Run: headless pygame with SDL's dummy video driver; simulated clock (each Clock.tick advances the game by its frame time, no real sleeping); random seed 0; keys injected as events and as key.get_pressed() state; mouse plan: one left click at the window centre at the start of phase 2, then a move to the lower-right quarter at the start of phase 3.
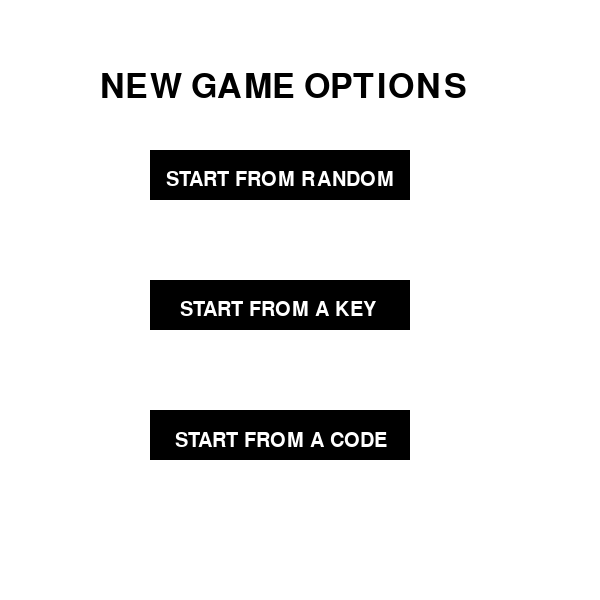
Frame 1 of 4 · flips 1–60 · no input
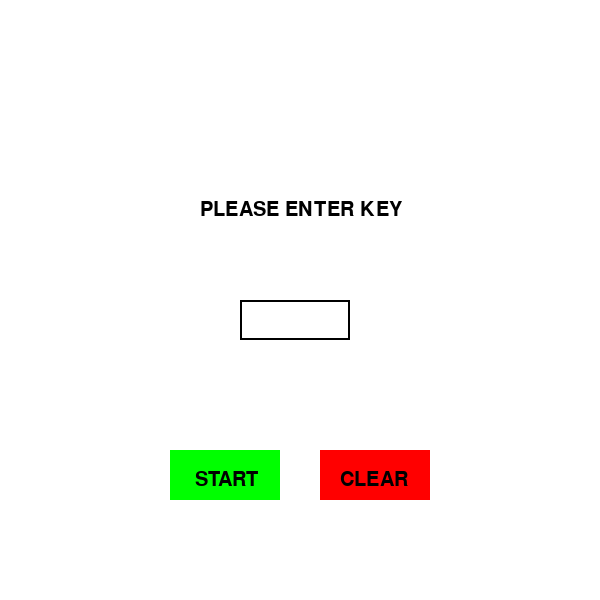
Frame 2 of 4 · flips 61–180 · clicked the window centre · tapped SPACE, RETURN · held RIGHT (→), D
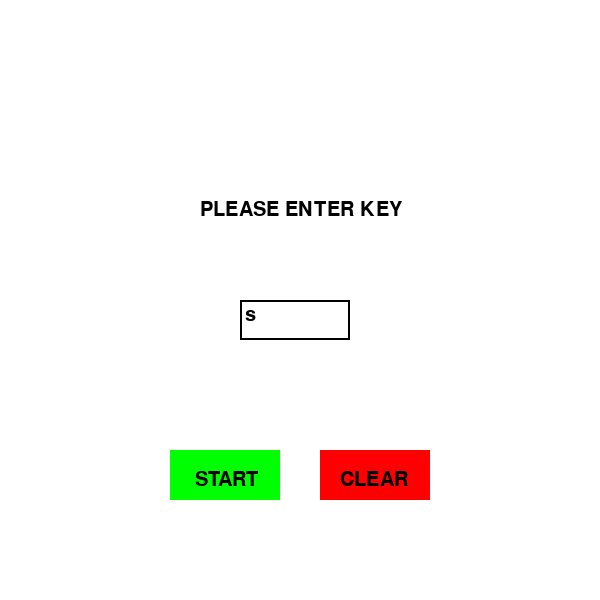
Frame 3 of 4 · flips 181–300 · moved the mouse to the lower-right quarter · held DOWN (↓), S
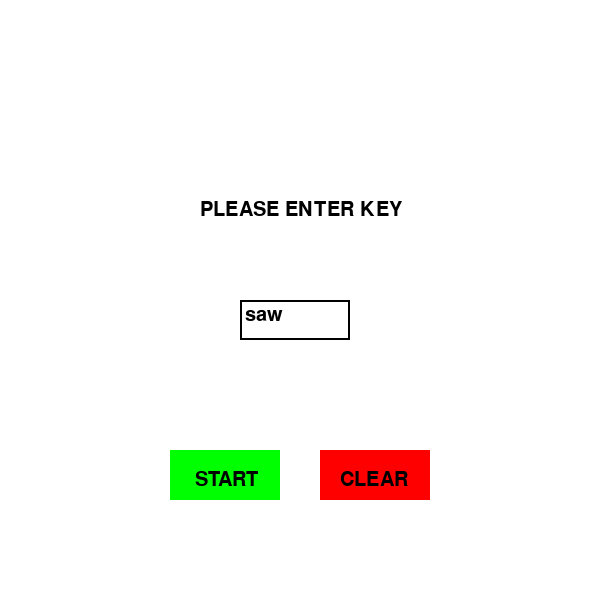
Frame 4 of 4 · flips 301–420 · held LEFT (←), A, UP (↑), W

The pygame program that drew these frames:

#imports
import pygame, sys

#from gui_main_game.py import Game
#from controller_universal import *

from pygame.locals import *
clock = pygame.time.Clock()

#settings
pygame.init()
width = 600
height = 600
screen = pygame.display.set_mode((width,height),pygame.RESIZABLE)
pygame.display.set_caption('New Game')
font_title = pygame.font.SysFont(None, 50)
font = pygame.font.SysFont(None, 30)

 
# function that writes text onto the screen and buttons
def draw_text(text, font, color, surface, x, y):
    textobj = font.render(text, 1, color)
    textrect = textobj.get_rect()
    textrect.topleft = (x, y)
    surface.blit(textobj, textrect)
 
# variable to check for clicking status
click = False
 
# main function
def load_game():
    while True:
 
        screen.fill(('white'))
        draw_text('NEW GAME OPTIONS', font_title, ('black'), screen, 100, 70)
 
        mx, my = pygame.mouse.get_pos()
        active = False

        #creating buttons
        random = pygame.Rect(150, 150, 260, 50)
        key = pygame.Rect(150, 280, 260, 50)
        code = pygame.Rect(150, 410, 260, 50)

        #defining functions when clicked on
        if random.collidepoint((mx, my)):
            if click:
                random_screen()
        if key.collidepoint((mx, my)):
            if click:
                key_screen()
        if code.collidepoint((mx, my)):
            if click:
                code_screen()
        pygame.draw.rect(screen, ('black'), random)
        pygame.draw.rect(screen, ('black'), key)
        pygame.draw.rect(screen, ('black'), code)
 
        #writing text over button
        draw_text('START FROM RANDOM', font, ('white'), screen, 166, 170)
        draw_text('START FROM A KEY', font, ('white'), screen, 180, 300)
        draw_text('START FROM A CODE', font, ('white'), screen, 175, 431)

        # commands that lead to actions
        click = False
        for event in pygame.event.get():
            if event.type == QUIT:
                pygame.quit()
                sys.exit()
            if event.type == KEYDOWN:
                if event.key == K_ESCAPE:
                    pygame.quit()
                    sys.exit()
            if event.type == MOUSEBUTTONDOWN:
                if event.button == 1:
                    click = True
 
        pygame.display.update()
        clock.tick(60)
 
# function is called when the "START FROM RANDOM" button is clicked on
def random_screen():
    prep_new_game()
    game = Game()
    game.run()

# function is called when the "START FROM KEY" button is clicked on
def key_screen():
    running = True
    user_text = ''
    error_msg = ''
    while running:
        screen.fill('white')
        draw_text('PLEASE ENTER KEY', font, ('black'), screen, 200, 200)
        draw_text(error_msg, font, ('red'), screen, 200, 375)

        mx, my = pygame.mouse.get_pos()
        
        #creating buttons
        save = pygame.Rect(170, 450, 110, 50)
        clear = pygame.Rect(320, 450, 110, 50)
    
        input= pygame.Rect(240, 300, 110, 40)

        if save.collidepoint((mx, my)):
          if click:
            exist_screen()
        if clear.collidepoint((mx, my)):
          if click:
            exist_screen()
        pygame.draw.rect(screen, ('green'), save)
        pygame.draw.rect(screen, ('red'), clear)  
  
        #writing text over button
        draw_text('START', font, ('black'), screen, 195, 470)
        draw_text('CLEAR', font, ('black'), screen, 340, 470)


        for event in pygame.event.get():
            if event.type == QUIT:
                pygame.quit()
                sys.exit()
            
            if event.type == KEYDOWN:
                if event.key == K_BACKSPACE:
                    user_text = user_text[:-1]
                elif event.unicode.isalpha():
                    user_text += event.unicode  

                if event.key == K_ESCAPE:
                    running = False  
            elif event.type == MOUSEBUTTONDOWN and event.button == 1:
                if save.collidepoint(pygame.mouse.get_pos()):
                    start_from_key(user_text)
                    error_msg = "!!! You don't have the right amount of unique character !!!"

                if clear.collidepoint(pygame.mouse.get_pos()):
                    user_text = ""    
                
        # draws rectangle input with a border            
        pygame.draw.rect(screen,('black'), input, 2)
    
        text_surface = font.render(user_text,True,(0,0,0))  
        screen.blit(text_surface,(input.x + 5,input.y + 5))

        input.w = max(150,text_surface.get_width() + 10)
       
        pygame.display.update()
        clock.tick(60)

# function is called when the "START FROM A CODE" button is clicked on
def code_screen():
    running = True
    user_text = ''
    error_msg = ''
    while running:
        screen.fill('white')
        draw_text('PLEASE ENTER CODE', font, ('black'), screen, 180, 200)
        draw_text(error_msg, font, ('red'), screen, 200, 375)

        mx, my = pygame.mouse.get_pos()
        
        #creating buttons
        save = pygame.Rect(170, 450, 110, 50)
        clear = pygame.Rect(320, 450, 110, 50)
        input = pygame.Rect(240, 300, 110, 40)
        
      
        if save.collidepoint((mx, my)):
          if click:
            exist_screen()
        if clear.collidepoint((mx, my)):
          if click:
            exist_screen()
            
        pygame.draw.rect(screen, ('green'), save)
        pygame.draw.rect(screen, ('red'), clear)  
  
        #writing text over button
        draw_text('START', font, ('black'), screen, 195, 470)
        draw_text('CLEAR', font, ('black'), screen, 340, 470)
    
        for event in pygame.event.get():
            if event.type == QUIT:
                pygame.quit()
                sys.exit()
            
            if event.type == KEYDOWN:
                if event.key == K_BACKSPACE:
                    user_text = user_text[:-1]
                else:
                    user_text += event.unicode  

                if event.key == K_ESCAPE:
                    running = False 
            elif event.type == MOUSEBUTTONDOWN and event.button == 1:
                if save.collidepoint(pygame.mouse.get_pos()):
                    start_from_share(user_text)
                    error_msg = "!!! Incorrect Code !!!"

                if clear.collidepoint(pygame.mouse.get_pos()):
                    user_text = ""
  
        # draws rectangle input with a border            
        pygame.draw.rect(screen,('black'), input, 2)
    
        text_surface = font.render(user_text,True,(0,0,0))  
        screen.blit(text_surface,(input.x + 5,input.y + 5))

        input.w = max(150,text_surface.get_width() + 10)

        pygame.display.update()
        clock.tick(60)
      
def start_from_key(key):    
    prep_value = prep_game_with_key(key)

    if type(prep_value) == int:
        return 1

    game = Game()
    game.run(prep_value)

def start_from_share(shared_key):    
    prep_value = prep_game_from_share(shared_key)

    if type(prep_value) == int:
        return 1

    game = Game()
    game.run(prep_value)

load_game()
